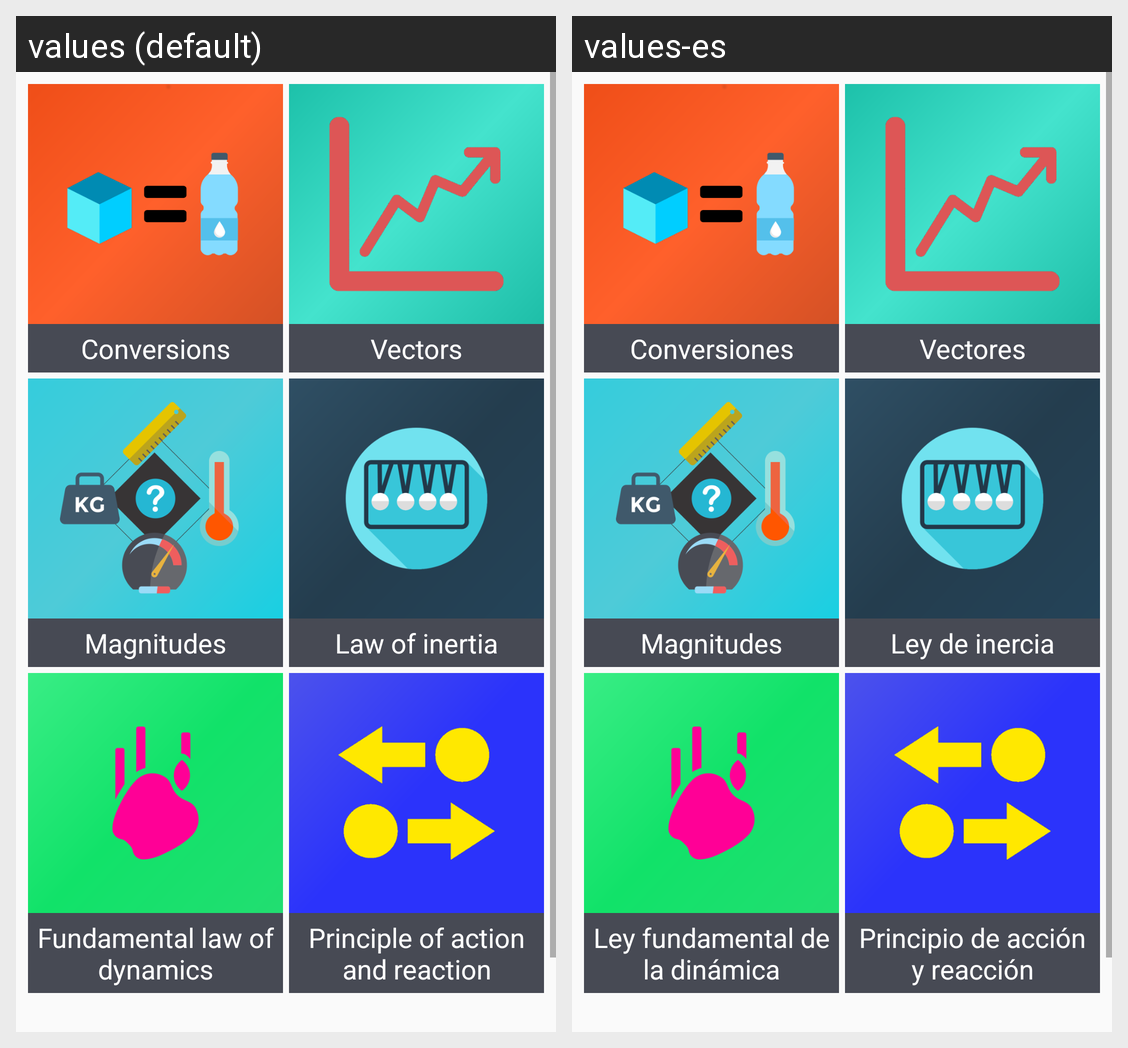

This grid shows one Android layout under two languages. Give, for every string resource on the screen, its name, the default text and each shown locale's text.
Android screen res/layout/fragment_home.xml rendered under 2 locales, left to right: values (default), values-es. Device: Nexus 5 (rendered at 1080×1920; each locale shown at half size, 540×960, under a caption strip naming it); theme AppTheme.
Strings drawn on this screen, with the default value and each locale's value (text and hints the layout hard-codes, and strings that could not be matched under every locale, appear in the picture but are not listed):

conversions_title
  values: Conversions
  values-es: Conversiones

vectors_title
  values: Vectors
  values-es: Vectores

magnitudes_title
  values: Magnitudes
  values-es: Magnitudes

ley_inercia_title
  values: Law of inertia
  values-es: Ley de inercia

segunda_ley_title
  values: Fundamental law of dynamics
  values-es: Ley fundamental de la dinámica

tercera_ley_title
  values: Principle of action and reaction
  values-es: Principio de acción y reacción
